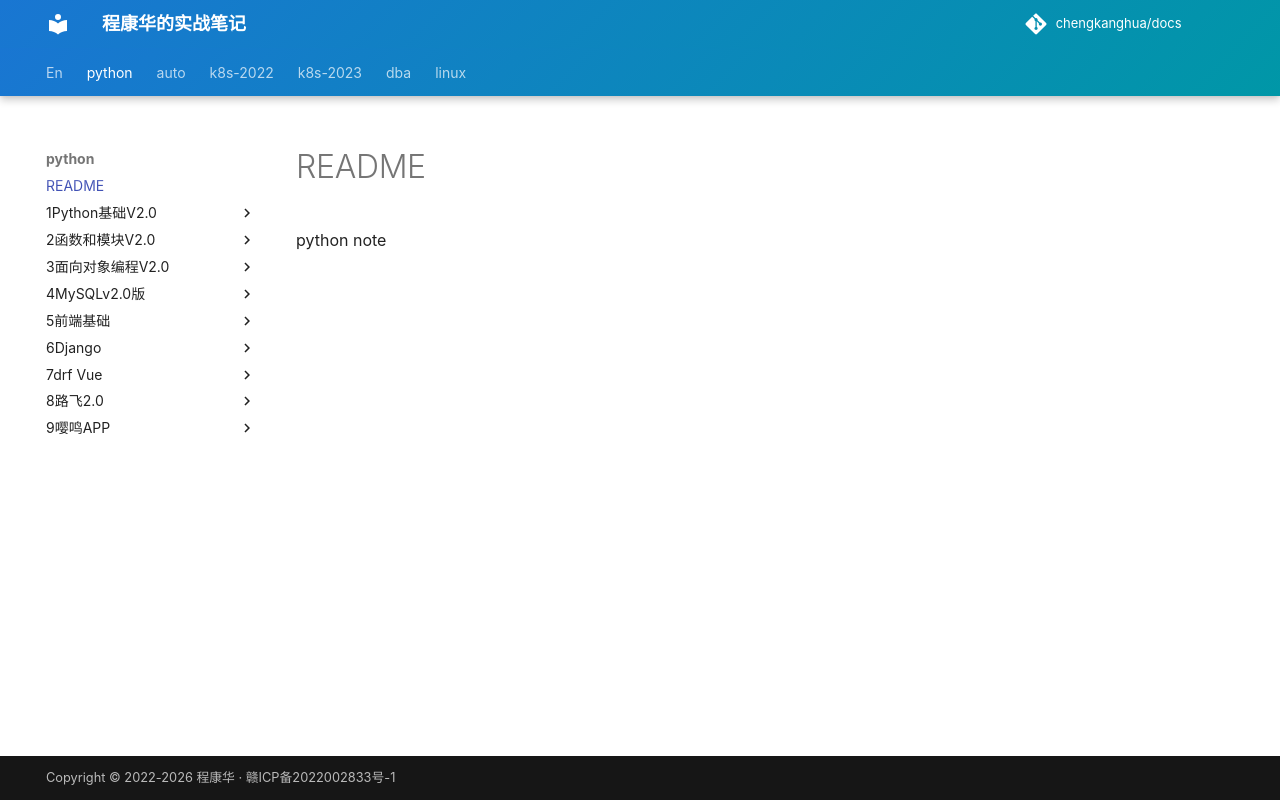

repository: chengkanghua/docs · page: python/index.html · generator: mkdocs

python note
